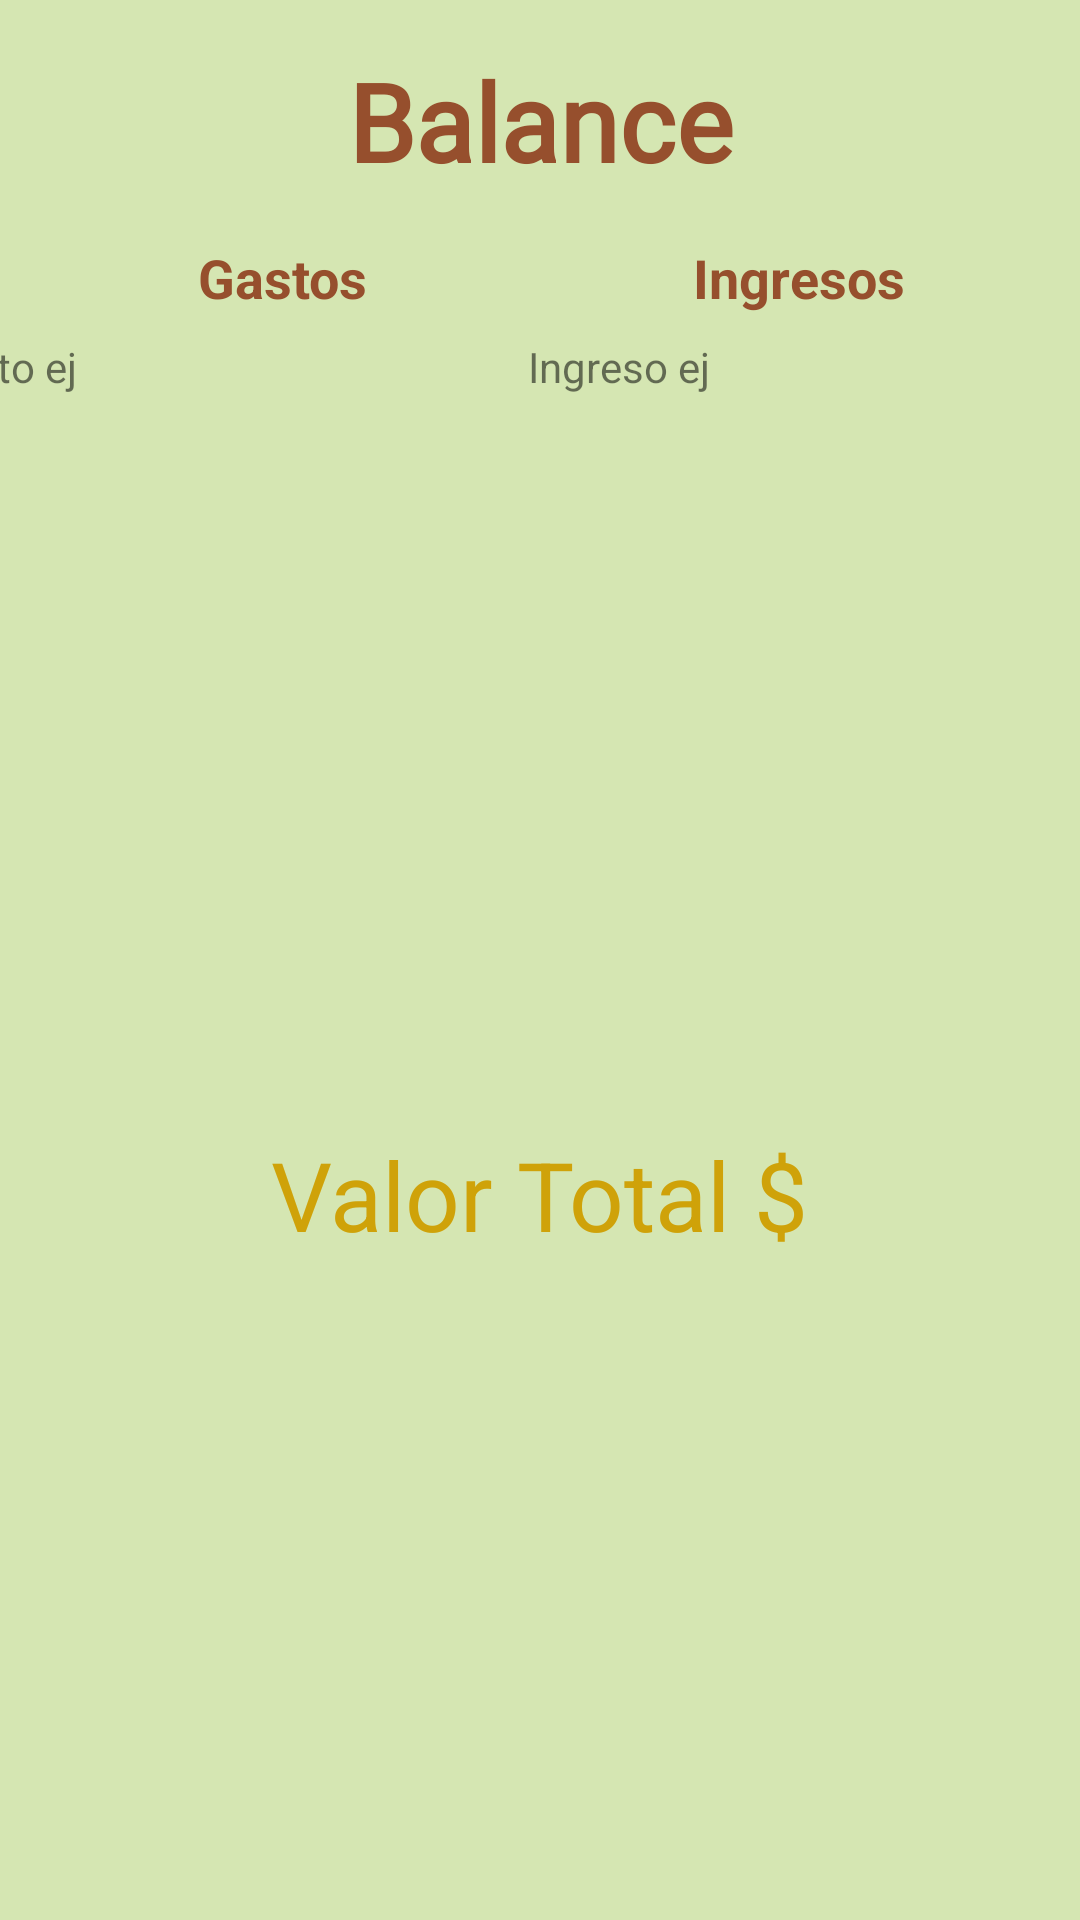

The Android layout XML behind this screen, and the referenced resources:
<!-- AndroidManifest.xml: application theme AppTheme -->
<!-- res/layout/activity_balance.xml -->
<?xml version="1.0" encoding="utf-8"?>
<androidx.constraintlayout.widget.ConstraintLayout xmlns:android="http://schemas.android.com/apk/res/android"
    xmlns:app="http://schemas.android.com/apk/res-auto"
    xmlns:tools="http://schemas.android.com/tools"
    android:layout_width="match_parent"
    android:layout_height="match_parent"
    android:background="@color/backgroundColor"
    tools:context=".BalanceActivity">

    <TextView
        android:id="@+id/textView22"
        android:layout_width="wrap_content"
        android:layout_height="wrap_content"
        android:layout_marginStart="8dp"
        android:layout_marginTop="16dp"
        android:layout_marginEnd="8dp"
        android:fontFamily="@font/roboto"
        android:text="@string/balance"
        android:textColor="@color/headerColor"
        android:textSize="36sp"
        android:textStyle="bold"
        app:layout_constraintEnd_toEndOf="parent"
        app:layout_constraintStart_toStartOf="parent"
        app:layout_constraintTop_toTopOf="parent" />

    <LinearLayout
        android:id="@+id/linearLayout"
        android:layout_width="match_parent"
        android:layout_height="wrap_content"
        android:layout_marginStart="8dp"
        android:layout_marginTop="16dp"
        android:layout_marginEnd="8dp"
        android:orientation="horizontal"
        app:layout_constraintEnd_toEndOf="parent"
        app:layout_constraintStart_toStartOf="parent"
        app:layout_constraintTop_toBottomOf="@+id/textView22">

        <TextView
            android:id="@+id/textView23"
            android:layout_width="match_parent"
            android:layout_height="wrap_content"
            android:layout_weight="1"
            android:gravity="center"
            android:text="@string/gastos"
            android:textColor="@color/headerColor"
            android:textSize="18sp"
            android:textStyle="bold" />

        <TextView
            android:id="@+id/textView24"
            android:layout_width="match_parent"
            android:layout_height="wrap_content"
            android:layout_weight="1"
            android:gravity="center"
            android:text="@string/ingresos"
            android:textColor="@color/headerColor"
            android:textSize="18sp"
            android:textStyle="bold" />
    </LinearLayout>

    <LinearLayout
        android:id="@+id/linearLayout6"
        android:layout_width="409dp"
        android:layout_height="wrap_content"
        android:layout_marginStart="8dp"
        android:layout_marginTop="8dp"
        android:layout_marginEnd="8dp"
        android:orientation="horizontal"
        app:layout_constraintEnd_toEndOf="parent"
        app:layout_constraintStart_toStartOf="parent"
        app:layout_constraintTop_toBottomOf="@+id/linearLayout">

        <ScrollView
            android:layout_width="200dp"
            android:layout_height="200dp">

            <LinearLayout
                android:layout_width="match_parent"
                android:layout_height="wrap_content"
                android:orientation="vertical">

                <TextView
                    android:id="@+id/textView25"
                    android:layout_width="match_parent"
                    android:layout_height="wrap_content"
                    android:text="gasto ej" />
            </LinearLayout>
        </ScrollView>

        <ScrollView
            android:layout_width="match_parent"
            android:layout_height="200dp">

            <LinearLayout
                android:layout_width="match_parent"
                android:layout_height="wrap_content"
                android:orientation="vertical">

                <TextView
                    android:id="@+id/textView26"
                    android:layout_width="match_parent"
                    android:layout_height="wrap_content"
                    android:text="Ingreso ej" />
            </LinearLayout>
        </ScrollView>
    </LinearLayout>

    <TextView
        android:id="@+id/textView27"
        android:layout_width="wrap_content"
        android:layout_height="wrap_content"
        android:layout_marginStart="8dp"
        android:layout_marginTop="64dp"
        android:layout_marginEnd="8dp"
        android:text="Valor Total $"
        android:textColor="@color/fontColor3"
        android:textSize="32sp"
        app:layout_constraintEnd_toEndOf="parent"
        app:layout_constraintStart_toStartOf="parent"
        app:layout_constraintTop_toBottomOf="@+id/linearLayout6" />
</androidx.constraintlayout.widget.ConstraintLayout>
<!-- resources referenced by this layout -->
<resources>
  <color name="backgroundColor">#D5E6B2</color>
  <color name="fontColor3">#CFA209</color>
  <color name="headerColor">#964F2D</color>
  <string name="balance">Balance</string>
  <string name="gastos">Gastos</string>
  <string name="ingresos">Ingresos</string>
  <style name="AppTheme" parent="Theme.AppCompat.Light">
          
          <item name="colorPrimary">@color/headerColor</item>
          <item name="android:textColorPrimary">@color/fontColor1</item>
          <item name="colorPrimaryDark">@color/headerColor</item>
      </style>
  <color name="fontColor1">#F3CC3C</color>
</resources>
